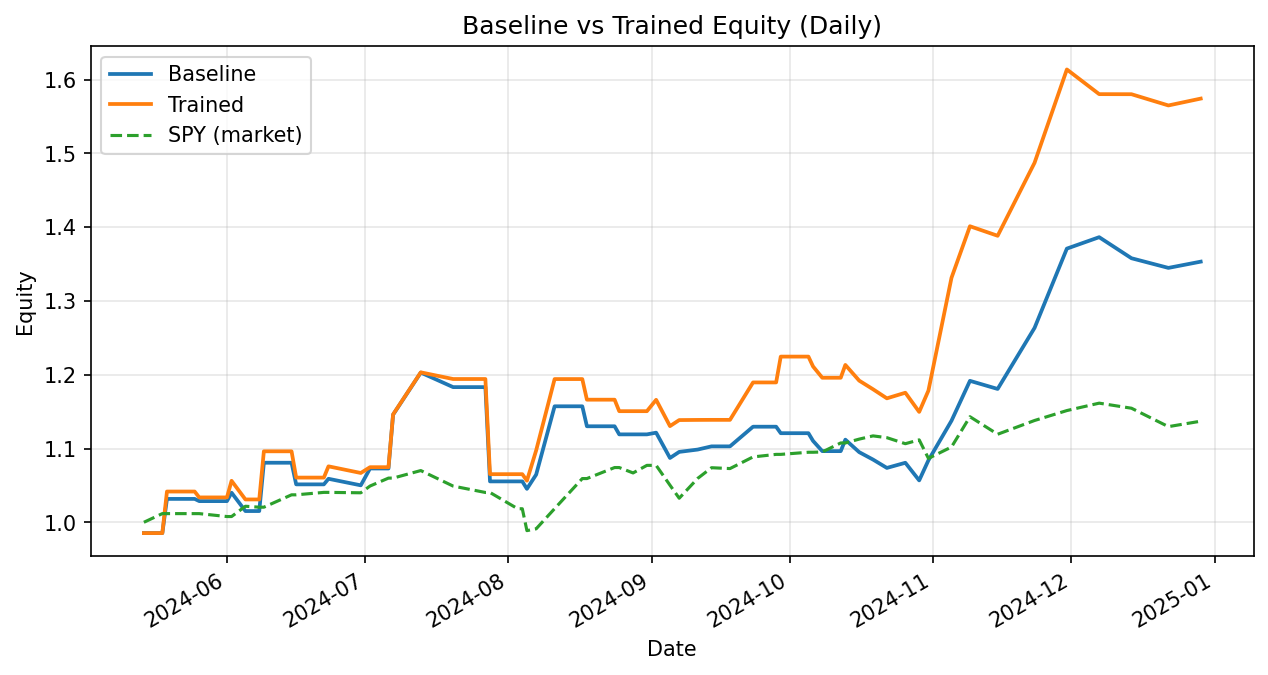

Source data for this figure (header and first rows):
date, weighted_return_x, equity_baseline, weighted_return_y, equity_trained
2024-05-14, -0.01464, 0.9854, -0.01464, 0.9854
2024-05-18, 0.0, 0.9854, 0.0, 0.9854
2024-05-19, 0.04702, 1.032, 0.05717, 1.042
2024-05-25, 0.0, 1.032, 0.0, 1.042
2024-05-26, -0.002913, 1.029, -0.00766, 1.034
2024-06-01, 0.0, 1.029, 0.0, 1.034
2024-06-02, 0.01109, 1.04, 0.02177, 1.056
2024-06-05, -0.02391, 1.015, -0.02391, 1.031
2024-06-08, 0.0, 1.015, 0.0, 1.031
2024-06-09, 0.06451, 1.081, 0.0633, 1.096
2024-06-15, 0.0, 1.081, 0.0, 1.096
2024-06-16, -0.02713, 1.051, -0.0325, 1.061
2024-06-22, 0.0, 1.051, 0.0, 1.061
2024-06-23, 0.007197, 1.059, 0.01439, 1.076
2024-06-30, -0.008371, 1.05, -0.008371, 1.067
2024-07-02, 0.02173, 1.073, 0.007336, 1.075
2024-07-06, 0.0, 1.073, 0.0, 1.075
2024-07-07, 0.06801, 1.146, 0.06658, 1.146
2024-07-13, 0.04978, 1.203, 0.04978, 1.203
2024-07-20, -0.01637, 1.183, -0.007531, 1.194
2024-07-27, 0.0, 1.183, 0.0, 1.194
2024-07-28, -0.108, 1.055, -0.108, 1.065
2024-08-03, 0.0, 1.055, 0.0, 1.065
2024-08-04, 0.0, 1.055, 0.0, 1.065
2024-08-05, -0.009597, 1.045, -0.008261, 1.056
2024-08-07, 0.01849, 1.065, 0.03878, 1.097
2024-08-11, 0.08699, 1.157, 0.08817, 1.194
2024-08-17, 0.0, 1.157, 0.0, 1.194
2024-08-18, -0.02341, 1.13, -0.02341, 1.166
2024-08-24, 0.0, 1.13, 0.0, 1.166
2024-08-25, -0.009706, 1.119, -0.01335, 1.151
2024-08-28, 0.0, 1.119, 0.0, 1.151
2024-08-31, 0.0, 1.119, 0.0, 1.151
2024-09-02, 0.00205, 1.121, 0.01339, 1.166
2024-09-05, -0.03058, 1.087, -0.03058, 1.13
2024-09-07, 0.007581, 1.095, 0.007248, 1.139
2024-09-11, 0.002882, 1.099, 0.0001807, 1.139
2024-09-14, 0.003945, 1.103, 6.29328429711559e-05, 1.139
2024-09-18, 0.0, 1.103, 0.0, 1.139
2024-09-23, 0.02417, 1.13, 0.04456, 1.19
2024-09-28, 0.0, 1.13, 0.0, 1.19
2024-09-29, -0.007792, 1.121, 0.02944, 1.225
2024-10-05, 0.0, 1.121, 0.0, 1.225
2024-10-06, -0.009311, 1.11, -0.0109, 1.211
2024-10-08, -0.0125, 1.096, -0.01265, 1.196
2024-10-12, 0.0, 1.096, 0.0, 1.196
2024-10-13, 0.01419, 1.112, 0.01453, 1.213
2024-10-16, -0.01523, 1.095, -0.01755, 1.192
2024-10-19, -0.009199, 1.085, -0.00981, 1.18
2024-10-22, -0.01043, 1.074, -0.01043, 1.168
2024-10-26, 0.006517, 1.081, 0.006517, 1.176
2024-10-29, -0.02212, 1.057, -0.02212, 1.15
2024-10-31, 0.02576, 1.084, 0.02511, 1.178
2024-11-05, 0.0495, 1.138, 0.1298, 1.331
2024-11-09, 0.04754, 1.192, 0.0525, 1.401
2024-11-15, -0.009225, 1.181, -0.009225, 1.388
2024-11-23, 0.07012, 1.264, 0.07131, 1.487
2024-11-30, 0.08505, 1.371, 0.08505, 1.614
2024-12-07, 0.01131, 1.387, -0.02075, 1.58
2024-12-14, -0.02059, 1.358, -6.280663855149499e-05, 1.58
... 2 more rows
